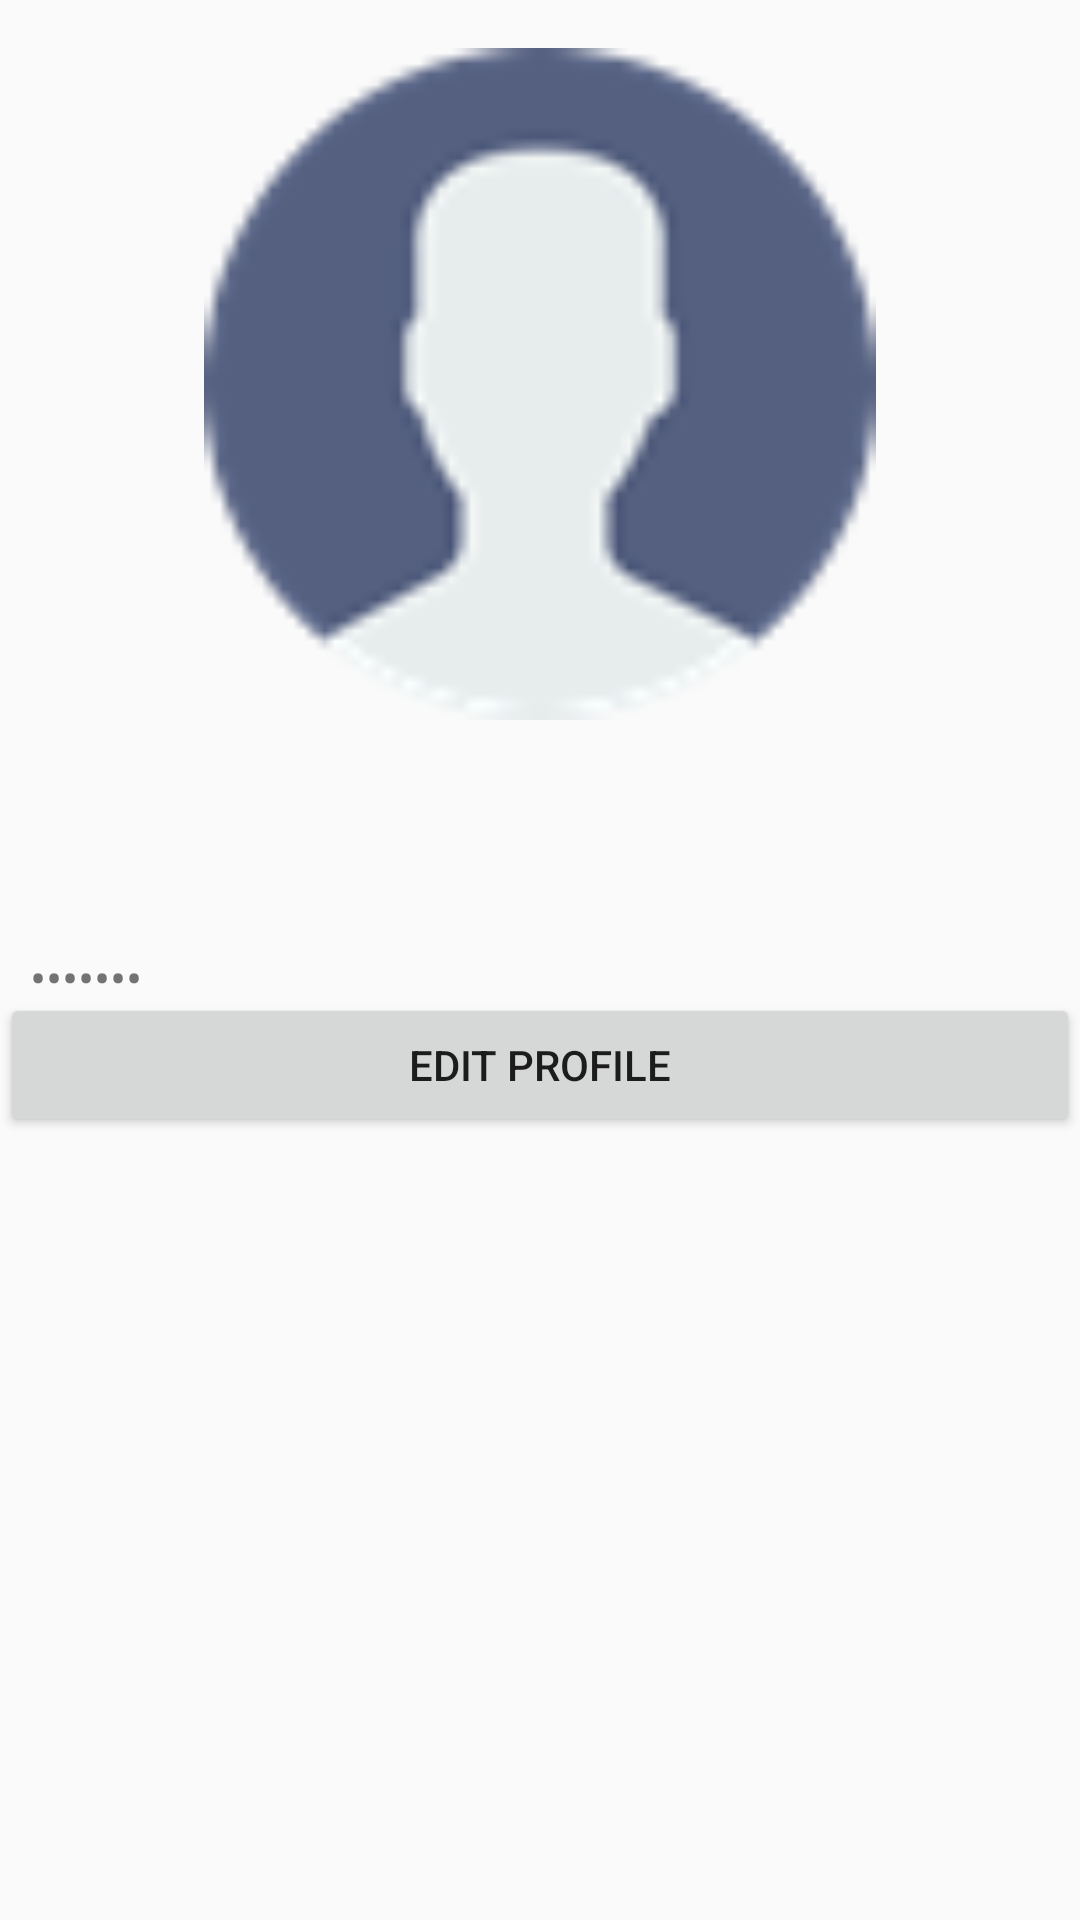

Layout XML and referenced resources for this Android screen:
<!-- AndroidManifest.xml: application theme AppTheme -->
<!-- res/layout/fragment_profile.xml -->
<RelativeLayout xmlns:android="http://schemas.android.com/apk/res/android"
    xmlns:tools="http://schemas.android.com/tools"
    android:layout_width="match_parent"
    android:layout_height="match_parent"
    xmlns:app="http://schemas.android.com/apk/res-auto"
    tools:context="raistudio.testandpractice.ProfileFragment">

    

    <ImageView
        android:id="@+id/profile_image_view"
        android:layout_width="match_parent"
        android:layout_height="240dp"
        android:layout_centerHorizontal="true"
        android:src="@drawable/profile_image"
        android:paddingTop="@dimen/element_spacing"/>

    <TextView
        android:layout_width="wrap_content"
        android:layout_height="wrap_content"
        android:text=""
        android:layout_below="@id/profile_image_view"
        android:layout_centerHorizontal="true"
        android:id="@+id/profile_username_view"
        android:textSize="@dimen/title_text_size"
        android:layout_marginTop="@dimen/element_spacing"/>

    <ImageView
        android:layout_width="wrap_content"
        android:layout_height="wrap_content"
        android:layout_below="@id/profile_username_view"
        android:id="@+id/profile_email_text_view"
        android:layout_marginTop="@dimen/element_spacing"
        android:layout_marginLeft="5dp"
        android:src="@drawable/ic_email_black_24dp"/>

    <TextView
        android:layout_width="wrap_content"
        android:layout_height="wrap_content"
        android:layout_toRightOf="@id/profile_email_text_view"
        android:layout_below="@id/profile_username_view"
        android:id="@+id/profile_email_view"
        android:textSize="@dimen/normal_text_size"
        android:layout_marginTop="@dimen/element_spacing"
        android:layout_marginLeft="5dp"/>

    <ImageView
        android:layout_width="wrap_content"
        android:layout_height="wrap_content"
        android:layout_below="@id/profile_email_text_view"
        android:id="@+id/profile_password_text_view"
        android:layout_marginTop="@dimen/element_spacing"
        android:layout_marginLeft="5dp"
        android:src="@drawable/ic_security_black_24dp"/>

    <TextView
        android:layout_width="wrap_content"
        android:layout_height="wrap_content"
        android:layout_toRightOf="@id/profile_password_text_view"
        android:layout_below="@id/profile_email_text_view"
        android:id="@+id/profile_password_view"
        android:textSize="@dimen/normal_text_size"
        android:text="sjdinds"
        android:layout_marginTop="@dimen/element_spacing"
        android:inputType="textPassword"
        android:layout_marginLeft="5dp"/>

    <Button
        android:layout_width="match_parent"
        android:layout_height="wrap_content"
        android:layout_below="@id/profile_password_text_view"
        android:text="@string/edit_profile"
        android:layout_marginTop="@dimen/element_spacing"
        android:layout_centerHorizontal="true"
        android:id="@+id/edit_profile_view"/>

</RelativeLayout>
<!-- resources referenced by this layout -->
<resources>
  <dimen name="element_spacing">16dp</dimen>
  <dimen name="normal_text_size">16dp</dimen>
  <dimen name="title_text_size">20dp</dimen>
  <!-- drawable profile_image: png bitmap (drawable, 2913 bytes) -->
  <string name="edit_profile">Edit Profile</string>
  <style name="AppTheme" parent="Theme.AppCompat.Light.DarkActionBar">
          
          <item name="colorPrimary">@color/colorPrimary</item>
          <item name="colorPrimaryDark">@color/colorPrimaryDark</item>
          <item name="colorAccent">@color/colorAccent</item>
      </style>
  <color name="colorPrimary">#3F51B5</color>
  <color name="colorPrimaryDark">#303F9F</color>
  <color name="colorAccent">#FF4081</color>
</resources>
